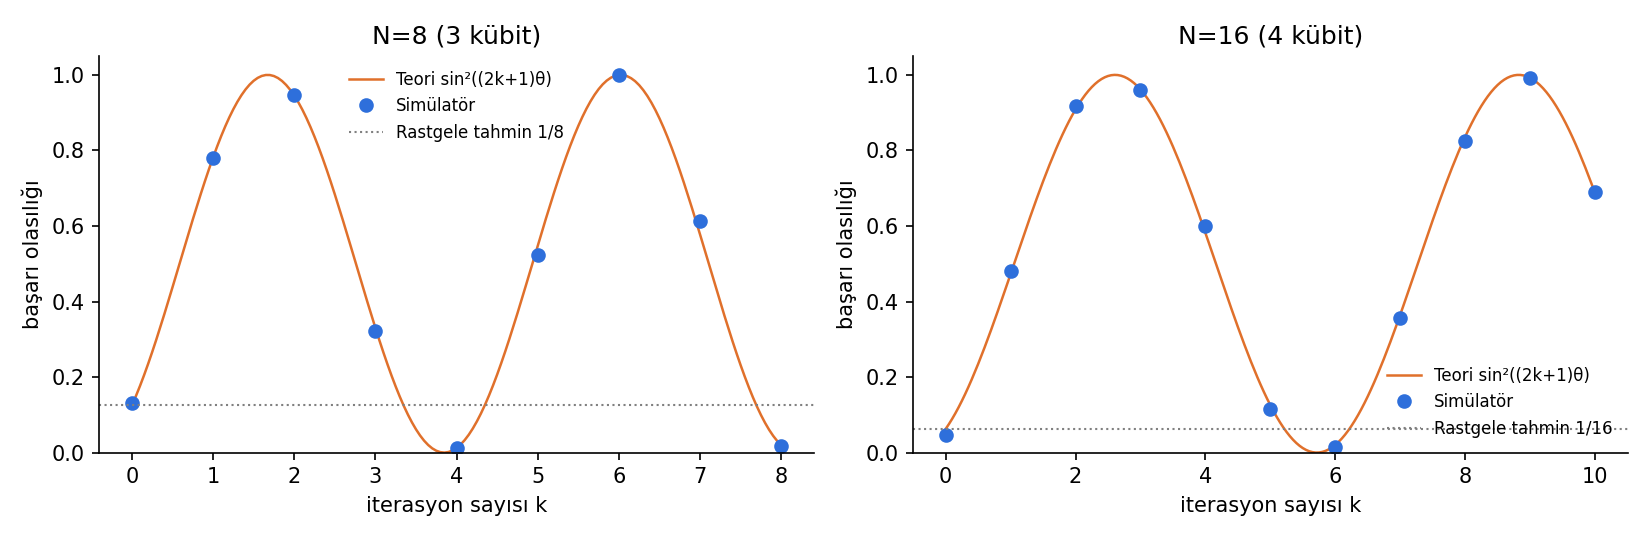

The data file committed next to this chart (first rows):
n_qubits, target, iterations, shots, hits, success_rate, theory
3, 5, 0, 1000, 131, 0.131, 0.125
3, 5, 1, 1000, 781, 0.781, 0.7812
3, 5, 2, 1000, 947, 0.947, 0.9453
3, 5, 3, 1000, 322, 0.322, 0.3301
3, 5, 4, 1000, 13, 0.013, 0.0122
3, 5, 5, 1000, 524, 0.524, 0.548
3, 5, 6, 1000, 999, 0.999, 0.9998
3, 5, 7, 1000, 614, 0.614, 0.577
3, 5, 8, 1000, 18, 0.018, 0.0195
4, 11, 0, 1000, 47, 0.047, 0.0625
4, 11, 1, 1000, 481, 0.481, 0.4727
4, 11, 2, 1000, 917, 0.917, 0.9084
4, 11, 3, 1000, 959, 0.959, 0.9613
4, 11, 4, 1000, 601, 0.601, 0.5817
4, 11, 5, 1000, 116, 0.116, 0.1255
4, 11, 6, 1000, 14, 0.014, 0.0204
4, 11, 7, 1000, 356, 0.356, 0.3649
4, 11, 8, 1000, 824, 0.824, 0.8361
4, 11, 9, 1000, 993, 0.993, 0.9922
4, 11, 10, 1000, 691, 0.691, 0.6869
